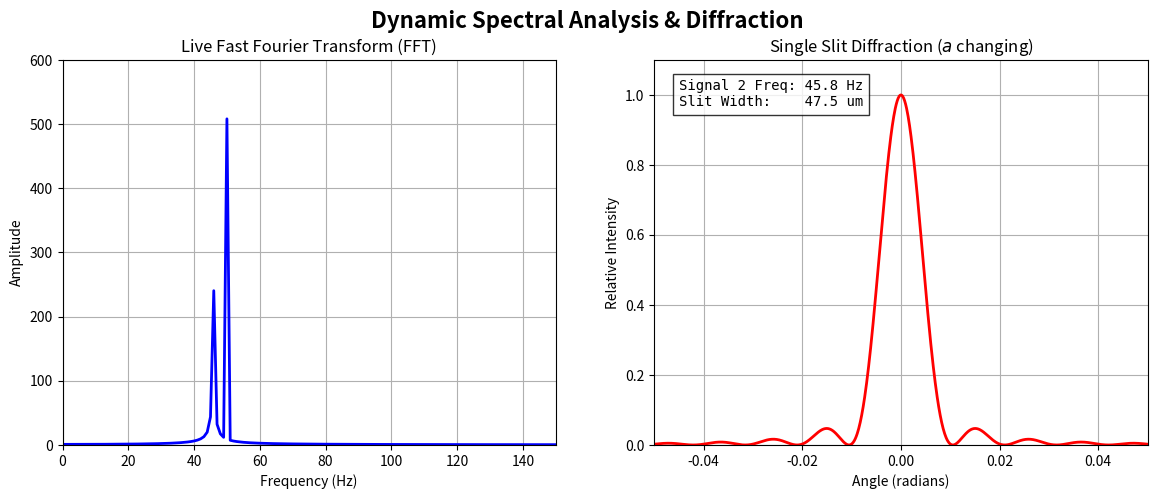

The matplotlib source for this figure:
import matplotlib
matplotlib.use('Agg')

import numpy as np
import matplotlib.pyplot as plt
import matplotlib.animation as animation

#arrays
t = np.linspace(0, 1, 1000, endpoint=False)
freqs = np.fft.fftfreq(len(t), t[1] - t[0])
pos_freqs = freqs[:500]

theta = np.linspace(-0.05, 0.05, 1000)
wavelength = 500e-9


fig, (ax1, ax2) = plt.subplots(1, 2, figsize=(14, 5))
fig.suptitle('Dynamic Spectral Analysis & Diffraction', fontsize=16, fontweight='bold')

# Panel 1
ax1.set_xlim(0, 150)
ax1.set_ylim(0, 600)
ax1.set_xlabel('Frequency (Hz)')
ax1.set_ylabel('Amplitude')
ax1.set_title('Live Fast Fourier Transform (FFT)')
ax1.grid(True)

# Panel 2
ax2.set_xlim(-0.05, 0.05)
ax2.set_ylim(0, 1.1)
ax2.set_xlabel('Angle (radians)')
ax2.set_ylabel('Relative Intensity')
ax2.set_title('Single Slit Diffraction ($a$ changing)')
ax2.grid(True)


line_fft, = ax1.plot([], [], 'b-', lw=2)
line_diff, = ax2.plot([], [], 'r-', lw=2)

hud = ax2.text(0.05, 0.95, '', transform=ax2.transAxes, va='top', ha='left',
               fontfamily='monospace', bbox=dict(facecolor='white', alpha=0.8, edgecolor='black'))

def init():
    line_fft.set_data([], [])
    line_diff.set_data([], [])
    hud.set_text('')
    return line_fft, line_diff, hud


def update(frame):
    f2 = 50 + 50 * np.sin(frame * 0.05)
    signal = np.sin(50 * 2 * np.pi * t) + 0.5 * np.sin(f2 * 2 * np.pi * t)
    fft_vals = np.fft.fft(signal)
    line_fft.set_data(pos_freqs, np.abs(fft_vals)[:500])


    a = 50e-6 + 30e-6 * np.sin(frame * 0.05)
    beta = (np.pi * a * np.sin(theta)) / wavelength
    intensity = np.sinc(beta / np.pi)**2
    line_diff.set_data(theta, intensity)

    hud.set_text(f"Signal 2 Freq: {f2:.1f} Hz\nSlit Width:    {a*1e6:.1f} um")
    return line_fft, line_diff, hud


ani = animation.FuncAnimation(fig, update, frames=125, init_func=init, blit=False)
ani.save('ft.gif', writer='pillow', fps=30)
print("Saved 'ft.gif'")
